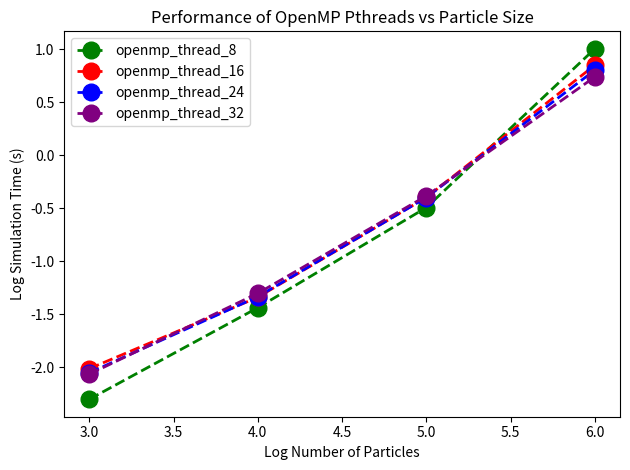

Here is the Python script that generated this plot:
import matplotlib.pyplot as plt
import numpy as np
x = [1000,10000,100000,1000000]
x = np.log10(x)

openmp_thread_8=[0.0049782,0.0364074,0.320708,10.1086]
openmp_thread_8_log=np.log10(openmp_thread_8)
plt.plot(x, openmp_thread_8_log, color='green', marker='o', label="openmp_thread_8",linestyle='dashed',linewidth=2, markersize=12)

openmp_thread_16=[0.00967882,0.045685,0.399801,7.07425]
openmp_thread_16_log=np.log10(openmp_thread_16)
plt.plot(x, openmp_thread_16_log, color='red', marker='o' ,label="openmp_thread_16", linestyle='dashed',linewidth=2, markersize=12)


openmp_thread_24=[0.00885058,0.0462823,0.399105,6.3474]
openmp_thread_24_log=np.log10(openmp_thread_24)
plt.plot(x, openmp_thread_24_log, color='blue', marker='o' ,label="openmp_thread_24", linestyle='dashed',linewidth=2, markersize=12)


openmp_thread_32=[0.00858812,0.0497697,0.413151,5.48306]
openmp_thread_32_log=np.log10(openmp_thread_32)
plt.plot(x, openmp_thread_32_log, color='purple', marker='o' ,label="openmp_thread_32", linestyle='dashed',linewidth=2, markersize=12)




plt.title("Performance of OpenMP Pthreads vs Particle Size")
plt.xlabel("Log Number of Particles")
plt.ylabel("Log Simulation Time (s)")
plt.legend()


plt.tight_layout()
plt.show()

plt.savefig('plot2.png')
